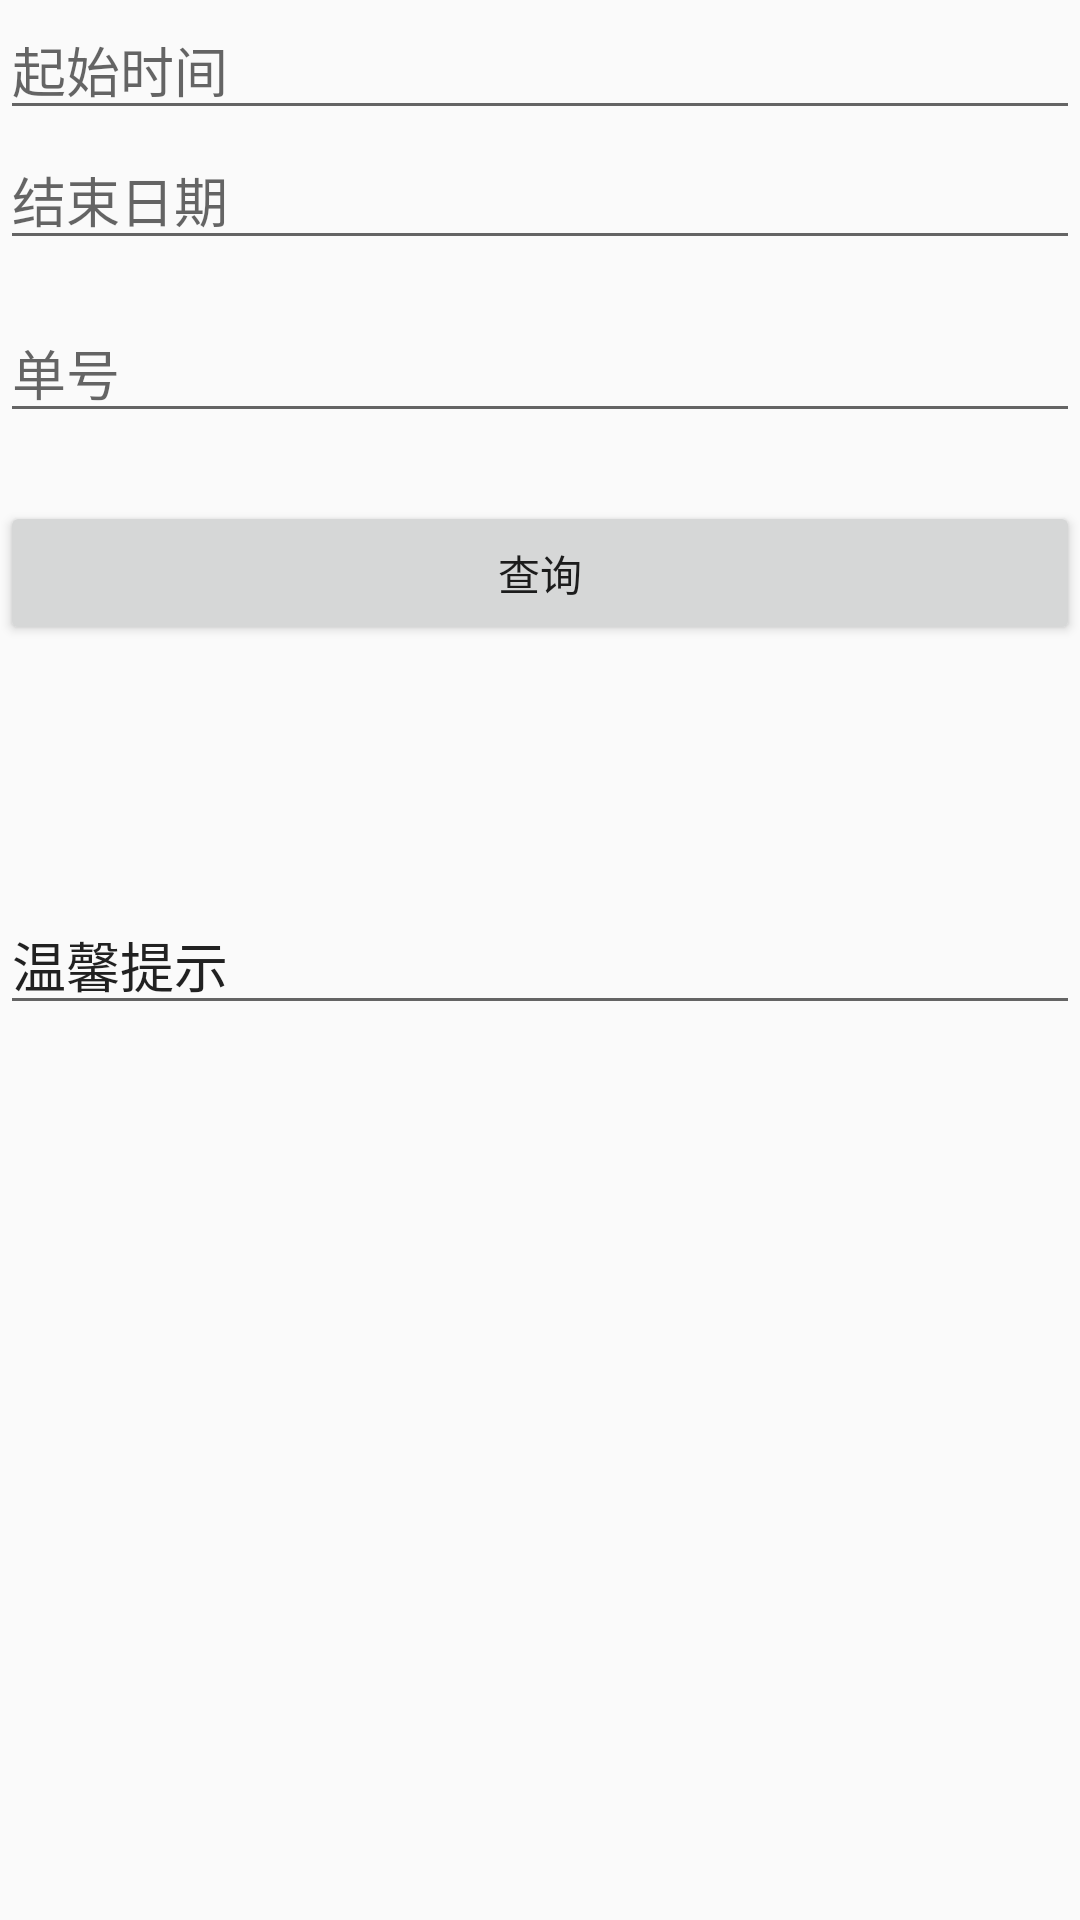

Here is an Android app screen rendered from its layout file. Give the layout XML and the strings, colors and styles it references.
<!-- AndroidManifest.xml: application theme AppTheme -->
<!-- res/layout/activity_myinsurance.xml -->
<?xml version="1.0" encoding="utf-8"?>
<RelativeLayout xmlns:android="http://schemas.android.com/apk/res/android"
    xmlns:app="http://schemas.android.com/apk/res-auto"
    xmlns:tools="http://schemas.android.com/tools"
    android:layout_width="match_parent"
    android:layout_height="match_parent"
    tools:context=".myinsurance">

    <EditText
        android:id="@+id/startDate"
        android:layout_width="match_parent"
        android:layout_height="wrap_content"
        android:layout_alignParentStart="true"
        android:layout_alignParentTop="true"
        android:ems="10"
        android:hint="起始时间"
        android:inputType="date" />

    <EditText
        android:id="@+id/endDate"
        android:layout_width="match_parent"
        android:layout_height="wrap_content"
        android:layout_alignParentStart="true"
        android:layout_below="@+id/startDate"
        android:ems="10"
        android:hint="结束日期"
        android:inputType="date" />

    <EditText
        android:id="@+id/insuranceNumber"
        android:layout_width="match_parent"
        android:layout_height="wrap_content"
        android:layout_alignParentStart="true"
        android:layout_alignParentTop="true"
        android:layout_marginTop="101dp"
        android:ems="10"
        android:hint="单号"
        android:inputType="numberDecimal" />

    <Button
        android:id="@+id/inquiry_insurance"
        android:layout_width="match_parent"
        android:layout_height="wrap_content"
        android:layout_alignParentTop="true"
        android:layout_centerHorizontal="true"
        android:layout_marginTop="167dp"
        android:text="查询" />

    <EditText
        android:id="@+id/tip"
        android:layout_width="match_parent"
        android:layout_height="wrap_content"
        android:layout_alignParentStart="true"
        android:layout_centerVertical="true"
        android:ems="10"
        android:maxLines="2"
        android:inputType="text"
        android:text="温馨提示" />

</RelativeLayout>
<!-- resources referenced by this layout -->
<resources>
  <style name="AppTheme" parent="Theme.AppCompat.Light.DarkActionBar">
          
          <item name="colorPrimary">@color/colorPrimary</item>
          <item name="colorPrimaryDark">@color/colorPrimaryDark</item>
          <item name="colorAccent">@color/colorAccent</item>
      </style>
  <!-- not gathered from this repository: default colours our renderer supplied (Android Studio template values) -->
  <color name="colorPrimary">#FF6200EE</color>
  <color name="colorPrimaryDark">#FF3700B3</color>
  <color name="colorAccent">#FF03DAC5</color>
</resources>
